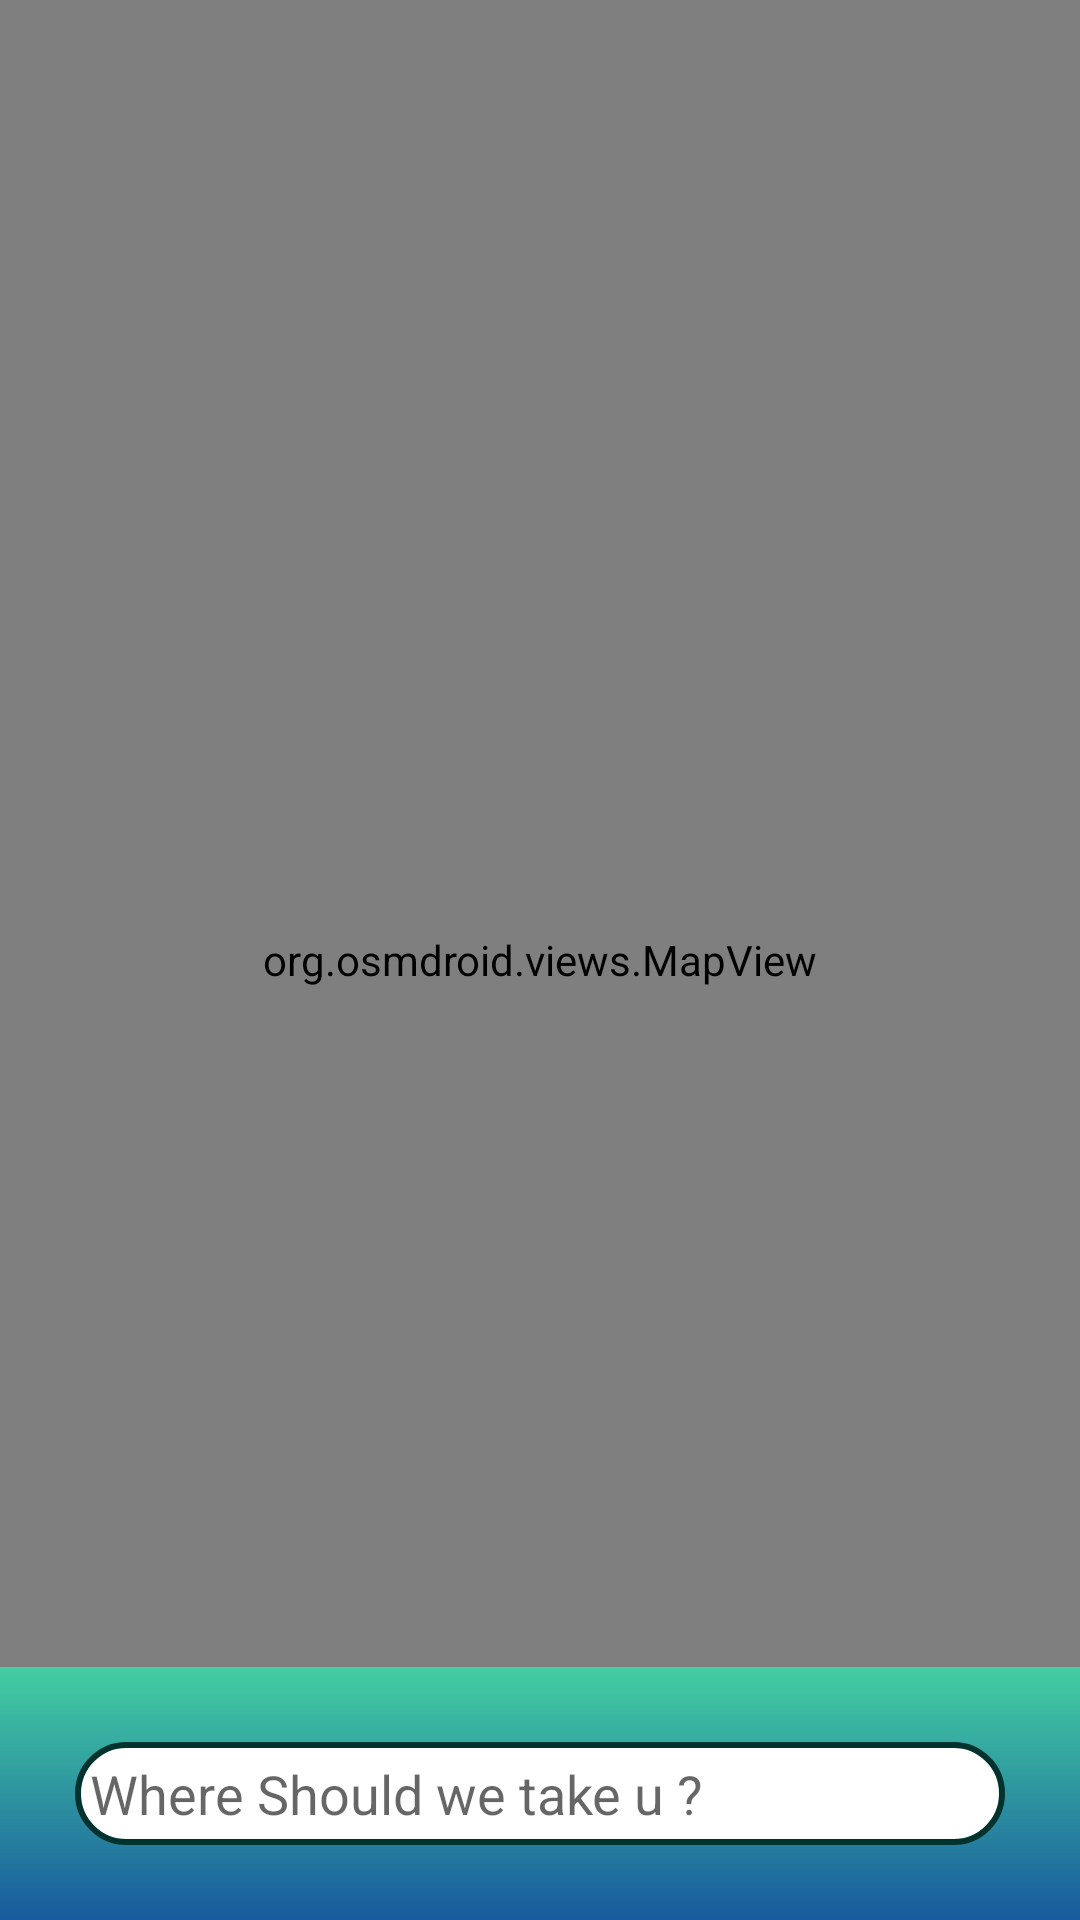

Write the Android layout XML for this screen, with the resource values it uses.
<!-- AndroidManifest.xml: application theme Theme.AppCompat.Light.NoActionBar -->
<!-- res/layout/activity_main.xml -->
<?xml version="1.0" encoding="utf-8"?>
<androidx.constraintlayout.widget.ConstraintLayout xmlns:android="http://schemas.android.com/apk/res/android"
    xmlns:app="http://schemas.android.com/apk/res-auto"
    xmlns:tools="http://schemas.android.com/tools"
    android:id="@+id/main"
    android:layout_width="match_parent"
    android:layout_height="match_parent"
    tools:context=".MainActivity">

    <org.osmdroid.views.MapView
        android:id="@+id/map"
        android:layout_width="match_parent"
        android:layout_height="match_parent"
        app:layout_constraintEnd_toEndOf="parent"
        app:layout_constraintHorizontal_bias="0.0"
        app:layout_constraintStart_toStartOf="parent"
        app:layout_constraintTop_toTopOf="parent" />

    <LinearLayout
        android:id="@+id/linearLayout"
        android:layout_width="match_parent"
        android:layout_height="wrap_content"
        android:orientation="vertical"
        android:background="@drawable/rect1"
        android:padding="20dp"
        android:gravity="center_horizontal"
        app:layout_constraintBottom_toBottomOf="parent"
        app:layout_constraintStart_toStartOf="parent"
        >
        <EditText
            android:id="@+id/source_et"
            android:layout_width="match_parent"
            android:layout_height="wrap_content"
            android:background="@drawable/roundrect1"
            android:layout_margin="5dp"
            android:padding="5sp"
            android:hint="Where Should we start ?"
            android:visibility="gone"/>

        <EditText
            android:id="@+id/destination_et"
            android:layout_width="match_parent"
            android:layout_height="wrap_content"
            android:background="@drawable/roundrect1"
            android:layout_margin="5dp"
            android:padding="5sp"
            android:hint="Where Should we take u ?"/>

        <androidx.appcompat.widget.AppCompatButton
            android:id="@+id/find_route_btn"
            android:layout_width="wrap_content"
            android:layout_height="match_parent"
            android:gravity="center"
            android:visibility="gone"
            android:text="Find Route"
            android:textColor="@color/white"
            android:background="@drawable/rect2"
            android:padding="10dp"
            />
    </LinearLayout>

</androidx.constraintlayout.widget.ConstraintLayout>
<!-- resources referenced by this layout -->
<resources>
  <!-- drawable rect1 (drawable) -->
  <?xml version="1.0" encoding="utf-8"?>
  <shape xmlns:android="http://schemas.android.com/apk/res/android"
      android:shape="rectangle">
  
      
      <gradient
          android:startColor="#43cea2"
          android:endColor="#185a9d"
          android:angle="270" /> 
  
  </shape>
  <!-- drawable rect2 (drawable) -->
  <?xml version="1.0" encoding="utf-8"?>
  <shape xmlns:android="http://schemas.android.com/apk/res/android"
      android:shape="rectangle">
  
      
      <solid android:color="#2962FF" /> 
  
      
      <corners
          android:radius="30dp"/>
  
      
      <stroke
          android:width="1dp"
          android:color="#00332E" />
  
  </shape>
  <!-- drawable roundrect1 (drawable) -->
  <?xml version="1.0" encoding="utf-8"?>
  <shape xmlns:android="http://schemas.android.com/apk/res/android"
      android:shape="rectangle">
  
      
      <solid android:color="#FFFFFF" /> 
  
      
      <corners
          android:radius="30dp"/>
  
      
      <stroke
          android:width="2dp"
          android:color="#00332E" />
  
  </shape>
  <!-- not gathered from this repository: default colours our renderer supplied (Android Studio template values) -->
  <color name="white">#FFFFFFFF</color>
</resources>
